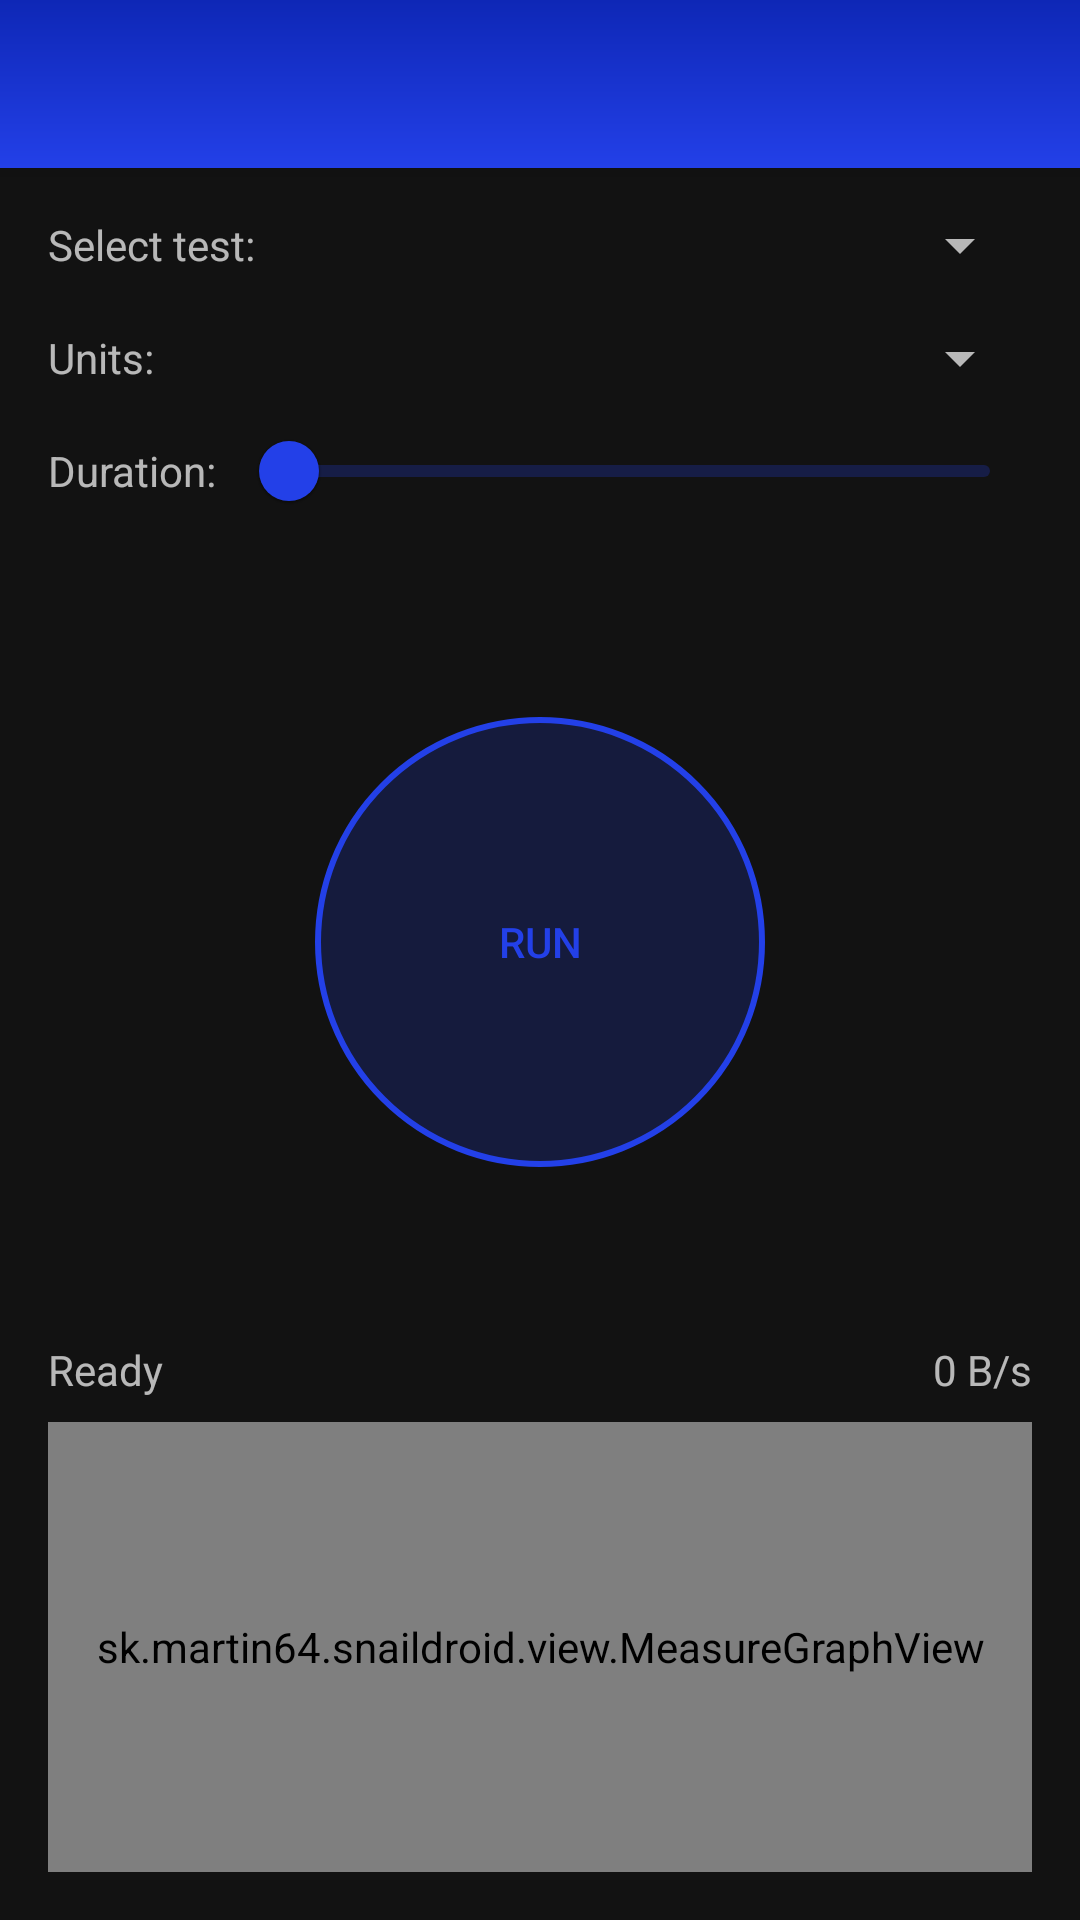

Reconstruct the res/layout file that produces this screen, plus the resources it refers to.
<!-- AndroidManifest.xml: activity theme AppTheme.NoActionBar -->
<!-- res/layout/activity_main.xml -->
<?xml version="1.0" encoding="utf-8"?>
<androidx.coordinatorlayout.widget.CoordinatorLayout
    xmlns:android="http://schemas.android.com/apk/res/android"
    xmlns:tools="http://schemas.android.com/tools"
    android:layout_width="match_parent"
    android:layout_height="match_parent"
    tools:context=".MainActivity">

    <com.google.android.material.appbar.AppBarLayout
        android:id="@+id/appbar"
        android:layout_width="match_parent"
        android:layout_height="wrap_content"
        android:background="@drawable/gradient_header">

        <androidx.appcompat.widget.Toolbar
            android:id="@+id/toolbar"
            android:layout_width="match_parent"
            android:layout_height="?actionBarSize"/>
    </com.google.android.material.appbar.AppBarLayout>

    <include layout="@layout/content_main" />

</androidx.coordinatorlayout.widget.CoordinatorLayout>
<!-- res/layout/content_main.xml (included above) -->
<?xml version="1.0" encoding="utf-8"?>
<androidx.constraintlayout.widget.ConstraintLayout xmlns:android="http://schemas.android.com/apk/res/android"
    xmlns:app="http://schemas.android.com/apk/res-auto"
    xmlns:tools="http://schemas.android.com/tools"
    android:layout_width="match_parent"
    android:layout_height="match_parent"
    app:layout_behavior="@string/appbar_scrolling_view_behavior"
    tools:context=".MainActivity">

    <sk.martin64.snaildroid.view.MeasureGraphView
        android:id="@+id/graph1"
        android:layout_width="0dp"
        android:layout_height="150dp"
        android:layout_marginStart="16dp"
        android:layout_marginEnd="16dp"
        android:layout_marginBottom="16dp"
        app:layout_constraintBottom_toBottomOf="parent"
        app:layout_constraintEnd_toEndOf="parent"
        app:layout_constraintStart_toStartOf="parent" />

    <TextView
        android:id="@+id/speed_text"
        android:layout_width="wrap_content"
        android:layout_height="wrap_content"
        android:text="0 B/s"
        android:layout_marginBottom="8dp"
        app:layout_constraintBottom_toTopOf="@+id/graph1"
        app:layout_constraintEnd_toEndOf="@+id/graph1" />

    <TextView
        android:id="@+id/textView"
        android:layout_width="wrap_content"
        android:layout_height="wrap_content"
        android:layout_marginStart="16dp"
        android:layout_marginTop="16dp"
        android:text="Select test:"
        app:layout_constraintStart_toStartOf="parent"
        app:layout_constraintTop_toTopOf="parent" />

    <Spinner
        android:id="@+id/spinner"
        android:layout_width="0dp"
        android:layout_height="wrap_content"
        android:layout_marginStart="8dp"
        android:layout_marginEnd="16dp"
        app:layout_constraintBottom_toBottomOf="@+id/textView"
        app:layout_constraintEnd_toEndOf="parent"
        app:layout_constraintStart_toEndOf="@+id/textView"
        app:layout_constraintTop_toTopOf="@+id/textView" />

    <TextView
        android:id="@+id/textView3"
        android:layout_width="wrap_content"
        android:layout_height="wrap_content"
        android:layout_marginStart="16dp"
        android:layout_marginTop="16dp"
        android:text="Units:"
        app:layout_constraintStart_toStartOf="parent"
        app:layout_constraintTop_toBottomOf="@+id/spinner" />

    <Spinner
        android:id="@+id/spinner2"
        android:layout_width="0dp"
        android:layout_height="wrap_content"
        android:layout_marginStart="8dp"
        android:layout_marginEnd="16dp"
        app:layout_constraintBottom_toBottomOf="@+id/textView3"
        app:layout_constraintEnd_toEndOf="parent"
        app:layout_constraintStart_toEndOf="@+id/textView3"
        app:layout_constraintTop_toTopOf="@+id/textView3" />

    <androidx.appcompat.widget.AppCompatButton
        android:id="@+id/button"
        android:layout_width="150dp"
        android:layout_height="150dp"
        android:background="@drawable/run_button_bg"
        android:text="Run"
        android:textColor="@color/run_button_tint"
        app:layout_constraintBottom_toTopOf="@+id/textView2"
        app:layout_constraintEnd_toEndOf="parent"
        app:layout_constraintStart_toStartOf="parent"
        app:layout_constraintTop_toBottomOf="@+id/seekBar" />

    <TextView
        android:id="@+id/textView2"
        android:layout_width="wrap_content"
        android:layout_height="wrap_content"
        android:layout_marginStart="16dp"
        android:layout_marginBottom="8dp"
        android:text="Ready"
        app:layout_constraintBottom_toTopOf="@+id/graph1"
        app:layout_constraintStart_toStartOf="parent" />

    <TextView
        android:id="@+id/textView4"
        android:layout_width="wrap_content"
        android:layout_height="wrap_content"
        android:layout_marginStart="16dp"
        android:layout_marginTop="16dp"
        android:text="Duration:"
        app:layout_constraintStart_toStartOf="parent"
        app:layout_constraintTop_toBottomOf="@+id/spinner2" />

    <com.google.android.material.slider.Slider
        android:id="@+id/seekBar"
        android:layout_width="0dp"
        android:layout_height="wrap_content"
        android:layout_marginStart="8dp"
        android:layout_marginEnd="16dp"
        app:layout_constraintBottom_toBottomOf="@+id/textView4"
        app:layout_constraintEnd_toEndOf="parent"
        app:layout_constraintStart_toEndOf="@+id/textView4"
        app:layout_constraintTop_toTopOf="@+id/textView4" />

</androidx.constraintlayout.widget.ConstraintLayout>
<!-- resources referenced by this layout -->
<resources>
  <!-- drawable gradient_header (drawable) -->
  <?xml version="1.0" encoding="utf-8"?>
  <shape xmlns:android="http://schemas.android.com/apk/res/android">
  
      <gradient
          android:startColor="@color/colorPrimary"
          android:endColor="@color/colorPrimaryDark"
          android:angle="90"/>
  </shape>
  <!-- drawable run_button_bg (drawable) -->
  <?xml version="1.0" encoding="utf-8"?>
  <selector xmlns:android="http://schemas.android.com/apk/res/android">
      <item android:state_enabled="true" android:state_pressed="false">
          <shape>
              <stroke android:width="2dp" android:color="@color/colorPrimary"/>
              <corners android:radius="999dp"/>
              <solid android:color="@color/colorPrimaryOpaque"/>
          </shape>
      </item>
      <item android:state_enabled="true" android:state_pressed="true">
          <shape>
              <stroke android:width="2dp" android:color="@android:color/white"/>
              <corners android:radius="999dp"/>
              <solid android:color="#33FFFFFF"/>
          </shape>
      </item>
      <item android:state_enabled="false">
          <shape>
              <stroke android:width="2dp" android:color="#33FFFFFF"/>
              <corners android:radius="999dp"/>
              <solid android:color="@android:color/transparent"/>
          </shape>
      </item>
  </selector>
  <style name="AppTheme.NoActionBar">
          <item name="windowActionBar">false</item>
          <item name="windowNoTitle">true</item>
          <item name="android:statusBarColor">@android:color/transparent</item>
      </style>
  <color name="colorPrimary">#2340E8</color>
  <color name="colorPrimaryDark">#0E27B6</color>
  <color name="colorPrimaryOpaque">#332340E8</color>
</resources>
